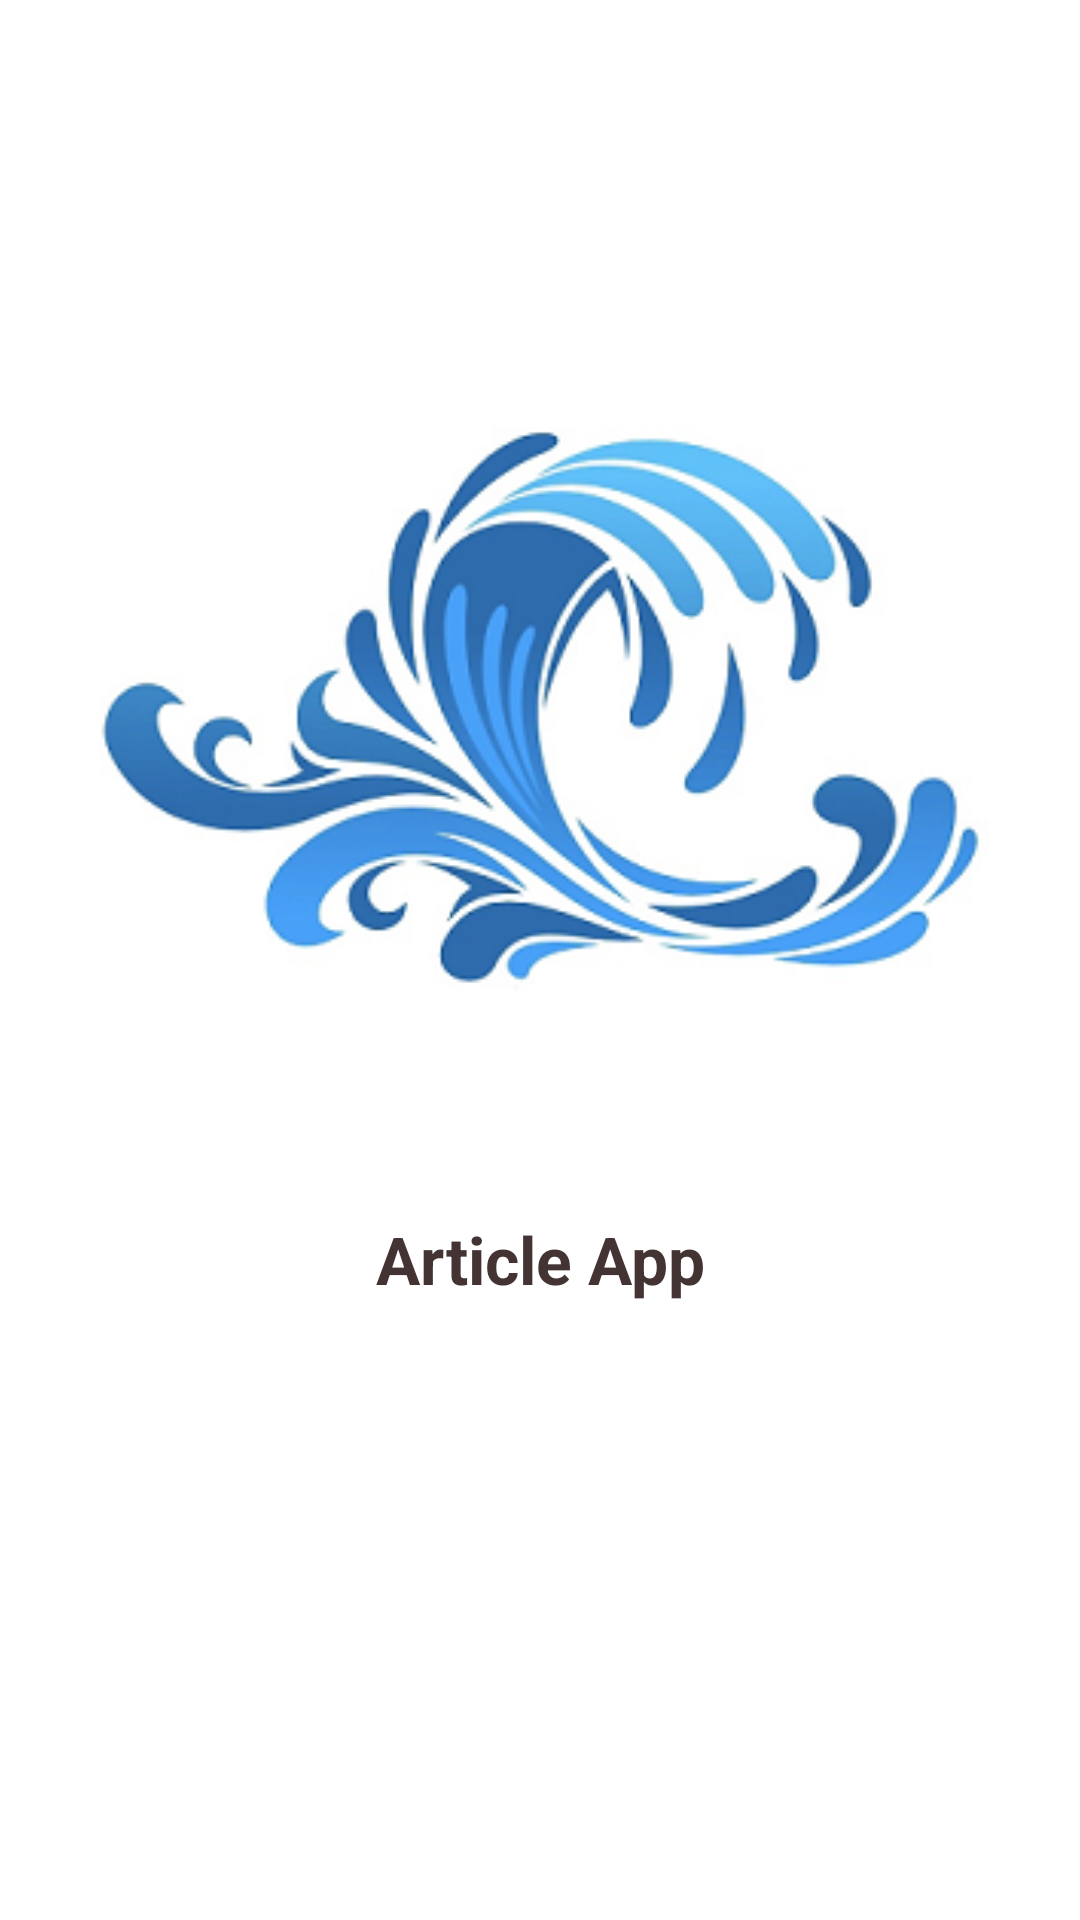

Android layout source for this screen:
<!-- AndroidManifest.xml: application theme Theme.AppCompat.Light.NoActionBar.FullScreen -->
<!-- res/layout/activity_splash.xml -->
<?xml version="1.0" encoding="utf-8"?>
<RelativeLayout
    xmlns:android="http://schemas.android.com/apk/res/android"
    xmlns:app="http://schemas.android.com/apk/res-auto"
    xmlns:tools="http://schemas.android.com/tools"
    android:layout_width="match_parent"
    android:layout_height="match_parent"
    android:background="#fff"
    tools:context=".home.SplashActivity">


    <ImageView
        android:layout_marginStart="30dp"
        android:layout_marginEnd="30dp"
        android:id="@+id/imageView2"
        android:layout_width="match_parent"
        android:layout_height="300dp"
        android:layout_alignParentStart="true"
        android:layout_alignParentTop="true"
        android:layout_marginTop="97dp"
        android:src="@drawable/splash_img" />

    <TextView
        android:gravity="center"
        android:textSize="22sp"
        android:textStyle="bold"
        android:textColor="#433"
        android:layout_below="@+id/imageView2"
        android:layout_width="match_parent"
        android:layout_height="wrap_content"
        android:layout_marginBottom="8dp"
        android:layout_marginTop="8dp"
        android:text="@string/app_name"
 />

</RelativeLayout>
<!-- resources referenced by this layout -->
<resources>
  <!-- drawable splash_img: png bitmap (drawable, 61395 bytes) -->
  <string name="app_name">Article App</string>
  <style name="Theme.AppCompat.Light.NoActionBar.FullScreen" parent="@style/Theme.AppCompat.Light">
          <item name="windowNoTitle">true</item>
          <item name="windowActionBar">false</item>
          <item name="android:windowFullscreen">true</item>
          <item name="android:windowContentOverlay">@null</item>
      </style>
</resources>
